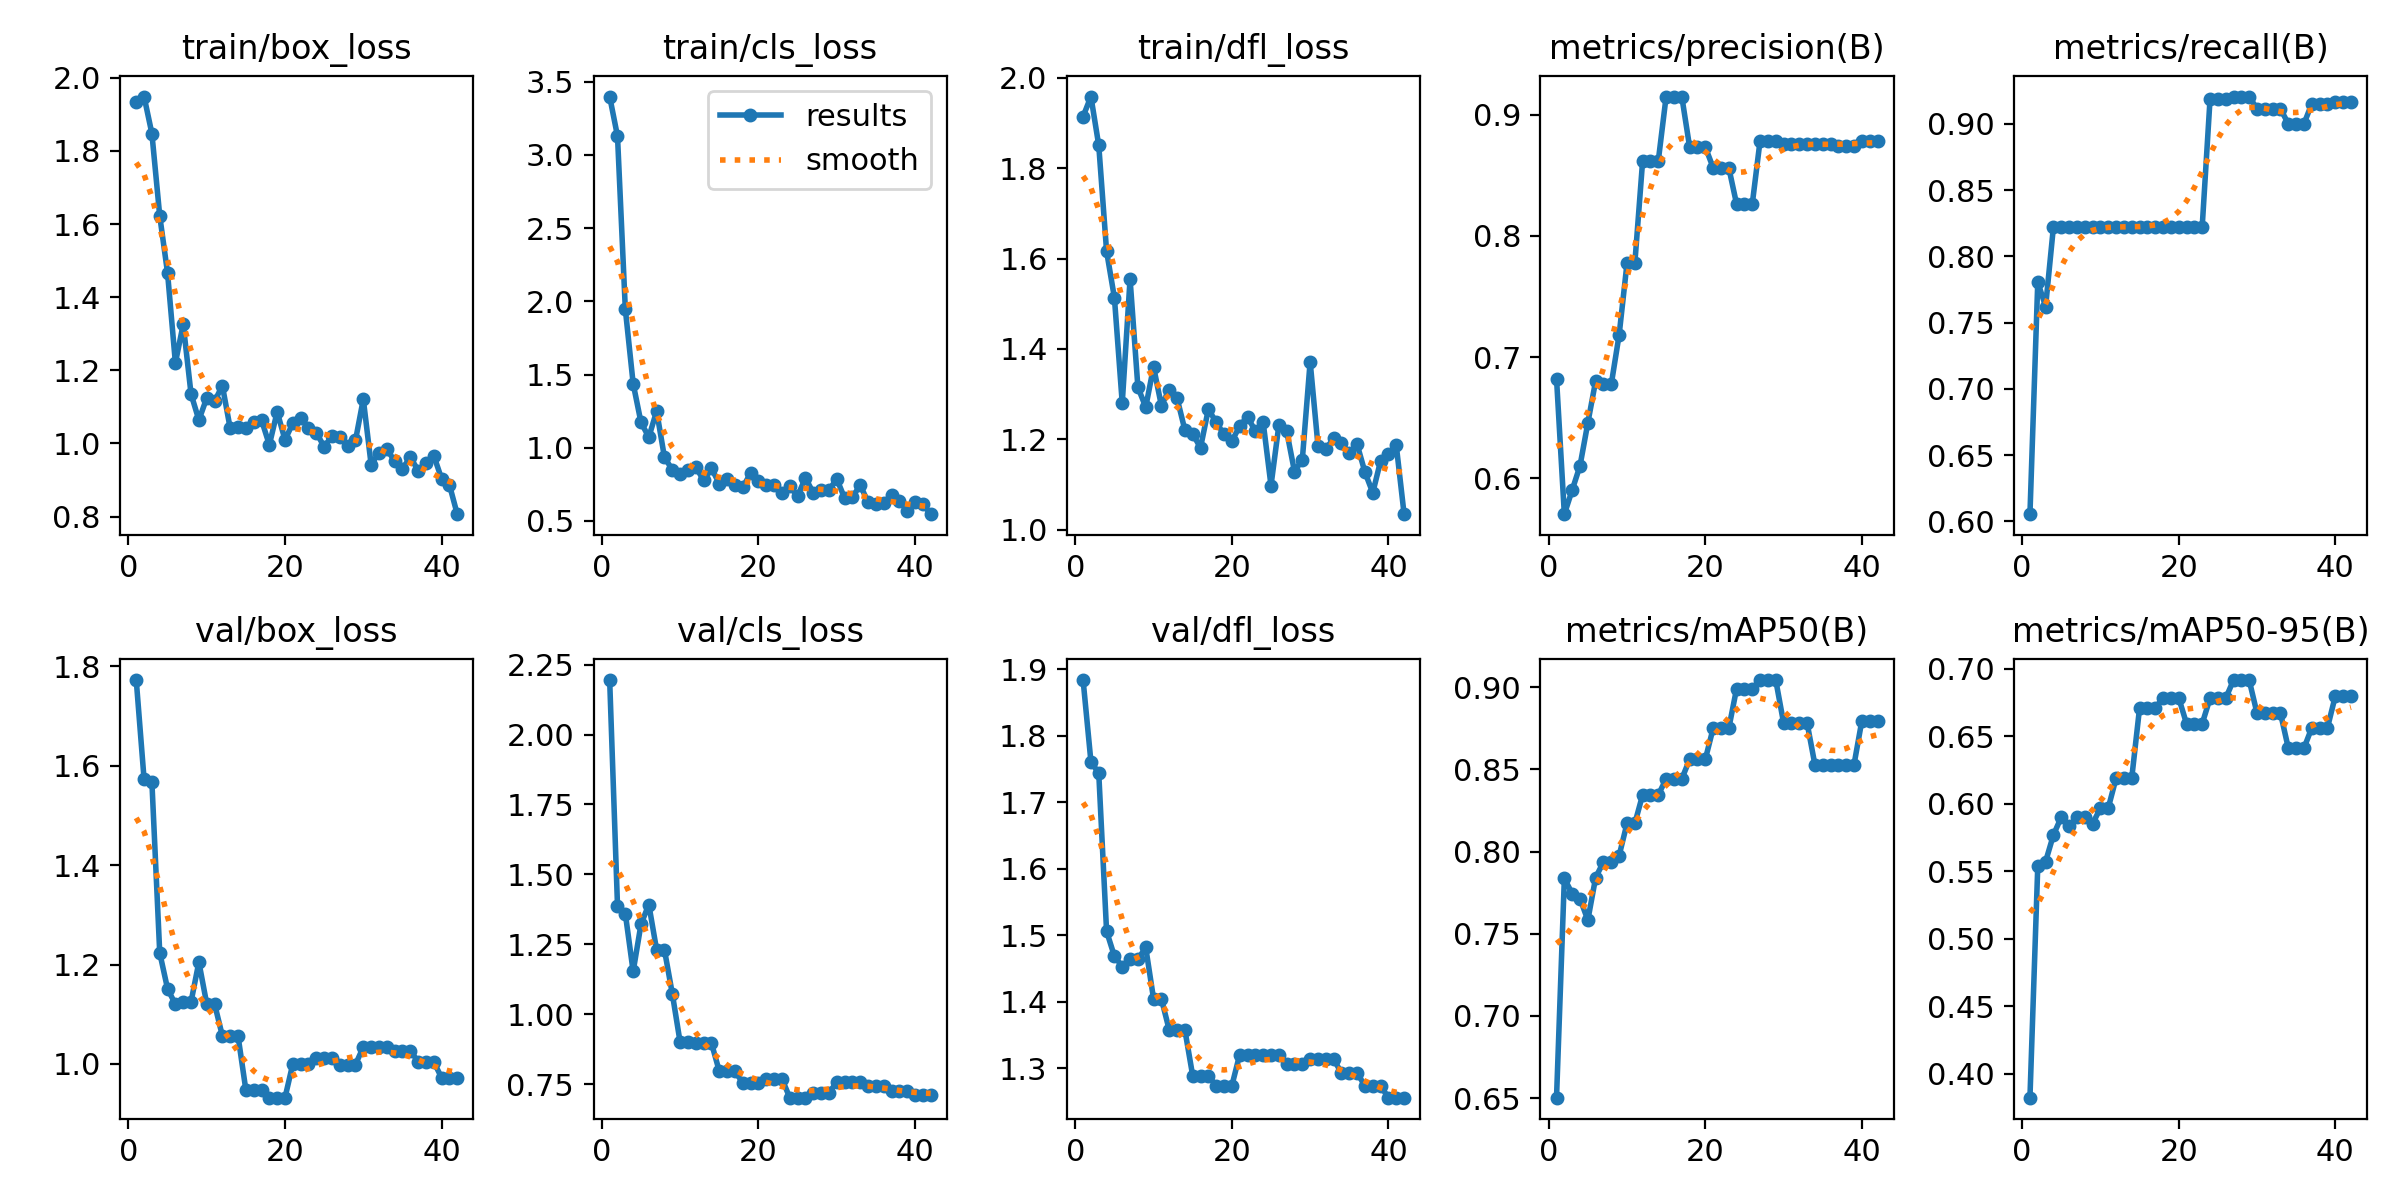

Source data for this figure (header and first rows):
epoch, time, train/box_loss, train/cls_loss, train/dfl_loss, metrics/precision(B), metrics/recall(B), metrics/mAP50(B), metrics/mAP50-95(B), val/box_loss, val/cls_loss, val/dfl_loss, lr/pg0, lr/pg1, lr/pg2
1, 4.515, 1.932, 3.399, 1.914, 0.6824, 0.6055, 0.6503, 0.3822, 1.772, 2.195, 1.884, 5.716e-05, 5.716e-05, 5.716e-05
2, 6.061, 1.949, 3.129, 1.958, 0.5705, 0.7806, 0.7836, 0.5537, 1.573, 1.388, 1.761, 0.0001261, 0.0001261, 0.0001261
3, 7.615, 1.847, 1.946, 1.85, 0.5904, 0.7621, 0.7745, 0.5571, 1.567, 1.359, 1.744, 0.0001921, 0.0001921, 0.0001921
4, 8.909, 1.623, 1.438, 1.616, 0.6105, 0.8222, 0.7713, 0.5768, 1.224, 1.153, 1.506, 0.0002554, 0.0002554, 0.0002554
5, 10.17, 1.466, 1.173, 1.513, 0.6458, 0.8222, 0.7583, 0.5899, 1.151, 1.321, 1.468, 0.0003158, 0.0003158, 0.0003158
6, 11.34, 1.22, 1.072, 1.28, 0.6805, 0.8222, 0.7842, 0.5831, 1.12, 1.392, 1.453, 0.0003734, 0.0003734, 0.0003734
7, 12.49, 1.326, 1.25, 1.555, 0.678, 0.8222, 0.7937, 0.5899, 1.125, 1.229, 1.464, 0.0004281, 0.0004281, 0.0004281
8, 13.58, 1.135, 0.9334, 1.315, 0.678, 0.8222, 0.7937, 0.5899, 1.125, 1.229, 1.464, 0.0004801, 0.0004801, 0.0004801
9, 14.99, 1.064, 0.8502, 1.271, 0.7186, 0.8222, 0.7975, 0.585, 1.205, 1.073, 1.481, 0.0005292, 0.0005292, 0.0005292
10, 16.1, 1.124, 0.8218, 1.36, 0.7773, 0.8222, 0.8171, 0.5967, 1.121, 0.8993, 1.404, 0.0005754, 0.0005754, 0.0005754
11, 17.24, 1.115, 0.8469, 1.274, 0.7773, 0.8222, 0.8171, 0.5967, 1.121, 0.8993, 1.404, 0.0006189, 0.0006189, 0.0006189
12, 18.43, 1.158, 0.8689, 1.31, 0.8621, 0.8222, 0.8345, 0.6188, 1.056, 0.8965, 1.357, 0.0006595, 0.0006595, 0.0006595
13, 19.64, 1.041, 0.7771, 1.291, 0.8621, 0.8222, 0.8345, 0.6188, 1.056, 0.8965, 1.357, 0.0006973, 0.0006973, 0.0006973
14, 20.77, 1.044, 0.8595, 1.22, 0.8621, 0.8222, 0.8345, 0.6188, 1.056, 0.8965, 1.357, 0.0007322, 0.0007322, 0.0007322
15, 21.95, 1.041, 0.7554, 1.211, 0.915, 0.8222, 0.8442, 0.6707, 0.9477, 0.7961, 1.288, 0.0007643, 0.0007643, 0.0007643
16, 23.1, 1.06, 0.7879, 1.181, 0.915, 0.8222, 0.8442, 0.6707, 0.9477, 0.7961, 1.288, 0.0007936, 0.0007936, 0.0007936
17, 24.28, 1.064, 0.7472, 1.267, 0.915, 0.8222, 0.8442, 0.6707, 0.9477, 0.7961, 1.288, 0.0008201, 0.0008201, 0.0008201
18, 25.55, 0.9962, 0.7306, 1.237, 0.8734, 0.8222, 0.856, 0.6783, 0.9322, 0.7544, 1.273, 0.0008437, 0.0008437, 0.0008437
19, 26.68, 1.087, 0.8258, 1.211, 0.8734, 0.8222, 0.856, 0.6783, 0.9322, 0.7544, 1.273, 0.0008645, 0.0008645, 0.0008645
20, 27.84, 1.01, 0.7748, 1.196, 0.8734, 0.8222, 0.856, 0.6783, 0.9322, 0.7544, 1.273, 0.0008825, 0.0008825, 0.0008825
21, 29, 1.055, 0.7481, 1.229, 0.8564, 0.8222, 0.8749, 0.6592, 1, 0.7692, 1.32, 0.0008631, 0.0008631, 0.0008631
22, 30.15, 1.071, 0.7428, 1.25, 0.8564, 0.8222, 0.8749, 0.6592, 1, 0.7692, 1.32, 0.0008348, 0.0008348, 0.0008348
23, 31.22, 1.043, 0.6918, 1.217, 0.8564, 0.8222, 0.8749, 0.6592, 1, 0.7692, 1.32, 0.0008065, 0.0008065, 0.0008065
24, 32.32, 1.03, 0.7353, 1.237, 0.8263, 0.9183, 0.8991, 0.6779, 1.011, 0.7014, 1.319, 0.0007782, 0.0007782, 0.0007782
25, 33.45, 0.9908, 0.6699, 1.097, 0.8263, 0.9183, 0.8991, 0.6779, 1.011, 0.7014, 1.319, 0.0007499, 0.0007499, 0.0007499
26, 34.65, 1.02, 0.7935, 1.23, 0.8263, 0.9183, 0.8991, 0.6779, 1.011, 0.7014, 1.319, 0.0007216, 0.0007216, 0.0007216
27, 35.77, 1.018, 0.693, 1.218, 0.8786, 0.9205, 0.9043, 0.6915, 0.9988, 0.7194, 1.306, 0.0006934, 0.0006934, 0.0006934
28, 36.94, 0.9938, 0.7124, 1.128, 0.8786, 0.9205, 0.9043, 0.6915, 0.9988, 0.7194, 1.306, 0.0006651, 0.0006651, 0.0006651
29, 38.1, 1.008, 0.7088, 1.155, 0.8786, 0.9205, 0.9043, 0.6915, 0.9988, 0.7194, 1.306, 0.0006368, 0.0006368, 0.0006368
30, 39.27, 1.121, 0.7877, 1.372, 0.8762, 0.9112, 0.8783, 0.6669, 1.034, 0.7557, 1.313, 0.0006085, 0.0006085, 0.0006085
31, 40.36, 0.9422, 0.6566, 1.186, 0.8762, 0.9112, 0.8783, 0.6669, 1.034, 0.7557, 1.313, 0.0005802, 0.0005802, 0.0005802
32, 41.43, 0.9743, 0.661, 1.179, 0.8762, 0.9112, 0.8783, 0.6669, 1.034, 0.7557, 1.313, 0.0005519, 0.0005519, 0.0005519
33, 42.52, 0.9845, 0.7453, 1.202, 0.8762, 0.9112, 0.8783, 0.6669, 1.034, 0.7557, 1.313, 0.0005236, 0.0005236, 0.0005236
34, 43.73, 0.952, 0.6274, 1.192, 0.8756, 0.8999, 0.8529, 0.641, 1.027, 0.7443, 1.293, 0.0004953, 0.0004953, 0.0004953
35, 44.82, 0.93, 0.6165, 1.169, 0.8756, 0.8999, 0.8529, 0.641, 1.027, 0.7443, 1.293, 0.000467, 0.000467, 0.000467
36, 45.89, 0.9631, 0.6192, 1.189, 0.8756, 0.8999, 0.8529, 0.641, 1.027, 0.7443, 1.293, 0.0004387, 0.0004387, 0.0004387
37, 47.02, 0.9258, 0.6787, 1.127, 0.8743, 0.9151, 0.8529, 0.6561, 1.004, 0.7236, 1.273, 0.0004104, 0.0004104, 0.0004104
38, 48.12, 0.9467, 0.6359, 1.082, 0.8743, 0.9151, 0.8529, 0.6561, 1.004, 0.7236, 1.273, 0.0003821, 0.0003821, 0.0003821
39, 49.22, 0.9669, 0.5684, 1.152, 0.8743, 0.9151, 0.8529, 0.6561, 1.004, 0.7236, 1.273, 0.0003538, 0.0003538, 0.0003538
40, 50.37, 0.9034, 0.6298, 1.168, 0.8781, 0.9167, 0.8796, 0.6795, 0.9723, 0.7119, 1.255, 0.0003255, 0.0003255, 0.0003255
41, 79.87, 0.8869, 0.6156, 1.186, 0.8781, 0.9167, 0.8796, 0.6795, 0.9723, 0.7119, 1.255, 0.0002972, 0.0002972, 0.0002972
42, 80.98, 0.8066, 0.5461, 1.034, 0.8781, 0.9167, 0.8796, 0.6795, 0.9723, 0.7119, 1.255, 0.0002689, 0.0002689, 0.0002689
